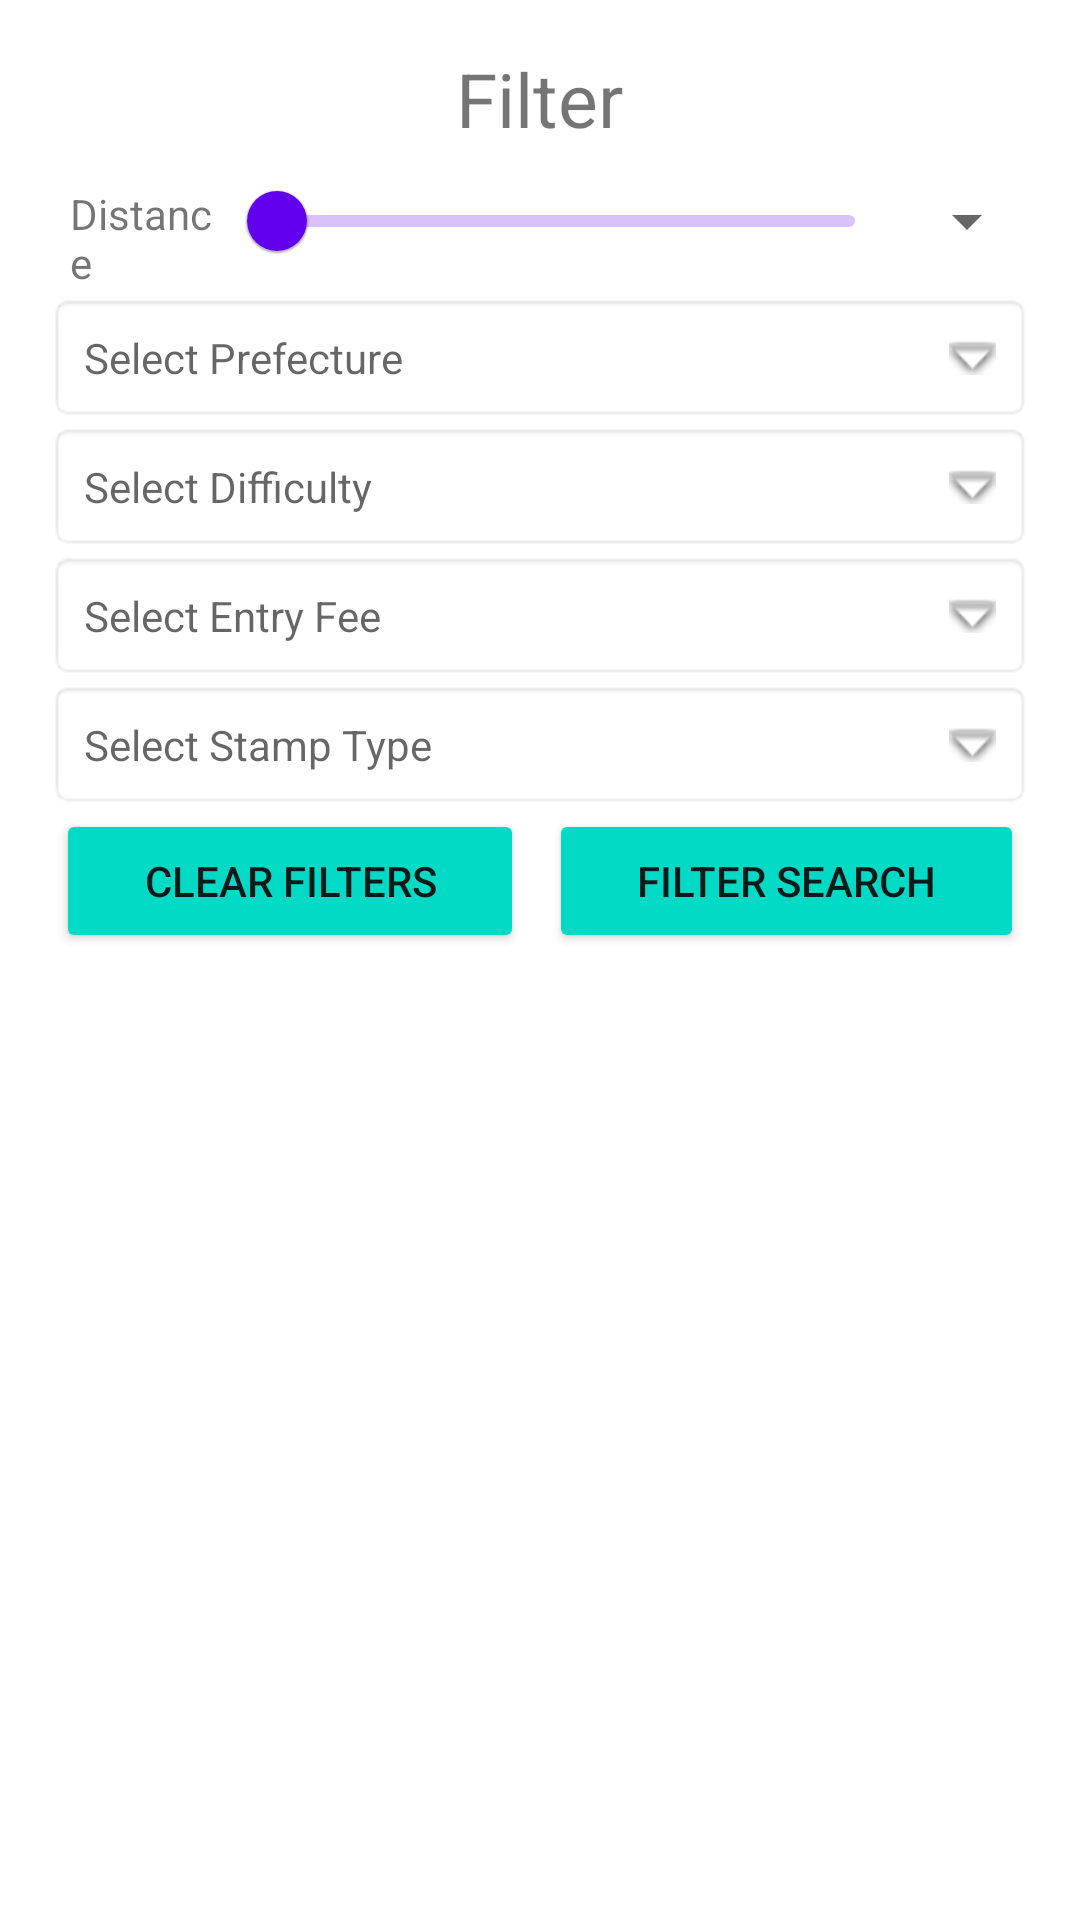

Produce the Android XML layout that renders to this screen, including the resource entries it uses.
<!-- AndroidManifest.xml: application theme Theme.StampMap -->
<!-- res/layout/filter_drawer.xml -->
<?xml version="1.0" encoding="utf-8"?>
<androidx.coordinatorlayout.widget.CoordinatorLayout
        xmlns:app="http://schemas.android.com/apk/res-auto" android:layout_height="match_parent"
        android:layout_width="match_parent"
        xmlns:android="http://schemas.android.com/apk/res/android">
    <FrameLayout
            android:layout_width="match_parent"
            android:layout_height="wrap_content">

        <LinearLayout
                android:layout_width="match_parent"
                android:layout_height="match_parent"
                android:gravity="center_horizontal"
                android:orientation="vertical"
                android:padding="16dp">

            <TextView
                    android:layout_width="wrap_content"
                    android:layout_height="wrap_content"
                    android:text="Filter"
                    android:textSize="25sp"/>

            <LinearLayout
                    android:layout_width="match_parent"
                    android:layout_height="match_parent"
                    android:orientation="horizontal"
                    android:gravity="center_horizontal"
                    android:layout_marginLeft="5dp"
                    android:weightSum="20">

                <TextView
                        android:layout_width="wrap_content"
                        android:layout_height="match_parent"
                        android:text="@string/distance"
                        android:id="@+id/distance_txt"
                        android:layout_marginTop="12dp"
                        android:layout_weight="4"/>

                <com.google.android.material.slider.Slider

                        android:layout_width="230dp"
                        android:layout_height="match_parent"
                        android:valueFrom="0"
                        android:valueTo="30"
                        android:id="@+id/distance_slider"
                        android:layout_weight="15"/>
                <Spinner
                        android:id="@+id/distance_unit"
                        android:layout_width="wrap_content"
                        android:layout_height="match_parent"
                        android:layout_weight="1"/>
            </LinearLayout>








            <TextView
                    android:id="@+id/prefecture_filter"
                    android:layout_width="match_parent"
                    android:layout_height="wrap_content"
                    android:background="@android:drawable/editbox_background"
                    android:drawablePadding="16dp"
                    android:hint="Select Prefecture"
                    android:padding="12dp"
                    android:textColor="@color/design_default_color_on_secondary"
                    app:drawableRightCompat="@android:drawable/arrow_down_float"/>

            <TextView
                    android:id="@+id/difficulty_filter"
                    android:layout_width="match_parent"
                    android:layout_height="wrap_content"
                    android:background="@android:drawable/editbox_background"
                    android:drawablePadding="16dp"
                    android:hint="Select Difficulty"
                    android:padding="12dp"
                    android:textColor="@color/design_default_color_on_secondary"
                    app:drawableRightCompat="@android:drawable/arrow_down_float"/>

            <TextView
                    android:id="@+id/entryfee_filter"
                    android:layout_width="match_parent"
                    android:layout_height="wrap_content"
                    android:background="@android:drawable/editbox_background"
                    android:drawablePadding="16dp"
                    android:hint="Select Entry Fee"
                    android:padding="12dp"
                    android:textColor="@color/design_default_color_on_secondary"
                    app:drawableRightCompat="@android:drawable/arrow_down_float"/>

            <TextView
                    android:id="@+id/stamptype_filter"
                    android:layout_width="match_parent"
                    android:layout_height="wrap_content"
                    android:background="@android:drawable/editbox_background"
                    android:drawablePadding="16dp"
                    android:hint="Select Stamp Type"
                    android:padding="12dp"
                    android:textColor="@color/design_default_color_on_secondary"
                    app:drawableRightCompat="@android:drawable/arrow_down_float"/>

            <LinearLayout
                    android:layout_width="match_parent"
                    android:layout_height="match_parent"
                    android:orientation="horizontal"
                    android:gravity="center_horizontal"
                    android:weightSum="10">

                <Button
                        android:id="@+id/clear_filters"
                        android:layout_width="wrap_content"
                        android:layout_height="wrap_content"
                        android:text="Clear Filters"
                        android:layout_weight="4.2"
                        android:backgroundTint="@color/design_default_color_secondary"
                />
                <Space
                        android:layout_width="wrap_content"
                        android:layout_height="match_parent"
                        android:layout_weight="1"
                />
                <Button
                        android:id="@+id/filter_search"
                        android:layout_width="wrap_content"
                        android:layout_height="wrap_content"
                        android:text="Filter Search"
                        android:layout_weight="4.2"
                        android:backgroundTint="@color/design_default_color_secondary"
                />
            </LinearLayout>








        </LinearLayout>

    </FrameLayout>


</androidx.coordinatorlayout.widget.CoordinatorLayout>
<!-- resources referenced by this layout -->
<resources>
  <string name="distance">Distance</string>
  <style name="Theme.StampMap" parent="Theme.MaterialComponents.DayNight.NoActionBar">
          
          <item name="colorPrimary">@color/purple_500</item>
          <item name="colorPrimaryVariant">@color/purple_700</item>
          <item name="colorOnPrimary">@color/white</item>
          
          <item name="colorSecondary">@color/teal_200</item>
          <item name="colorSecondaryVariant">@color/teal_700</item>
          <item name="colorOnSecondary">@color/black</item>
          
          <item name="android:statusBarColor">@color/transparent_white</item>
          
          <item name="android:editTextColor">@android:color/black</item>
          <item name="searchHintIcon">@android:attr/searchHintIcon</item>
      </style>
  <color name="purple_500">#FF6200EE</color>
  <color name="purple_700">#FF3700B3</color>
  <color name="white">#FFFFFFFF</color>
  <color name="teal_200">#FF03DAC5</color>
  <color name="teal_700">#FF018786</color>
  <color name="black">#FF000000</color>
  <color name="transparent_white">#00FFFFFF</color>
</resources>
